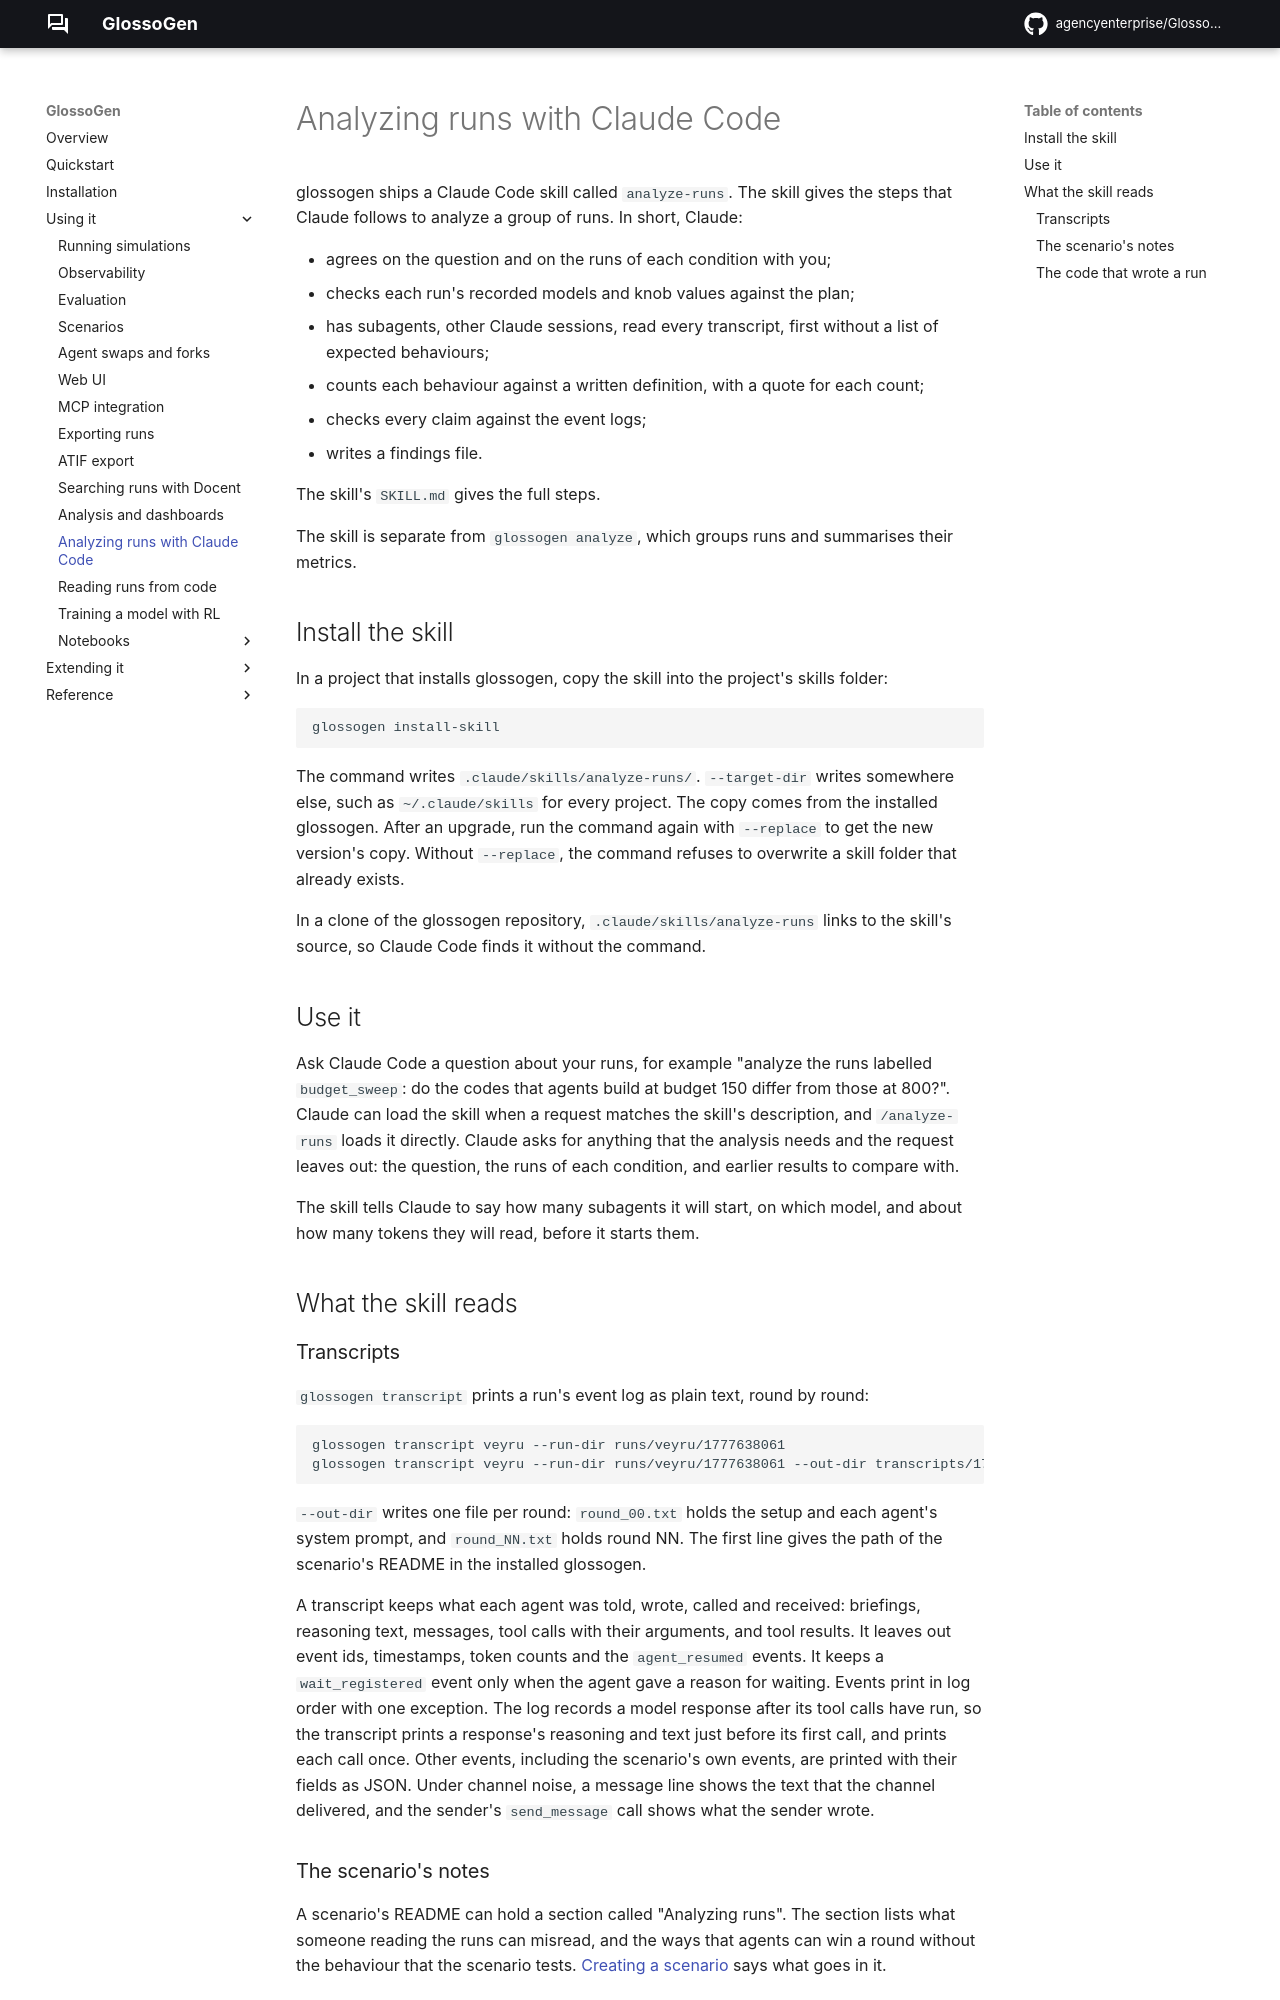

repository: agencyenterprise/GlossoGen · page: 0.31/analyzing-runs-with-claude-code/index.html · generator: mkdocs

# Analyzing runs with Claude Code

glossogen ships a Claude Code skill called `analyze-runs`. The skill gives the steps that Claude follows to analyze a group of runs. In short, Claude:

- agrees on the question and on the runs of each condition with you;
- checks each run's recorded models and knob values against the plan;
- has subagents, other Claude sessions, read every transcript, first without a list of expected behaviours;
- counts each behaviour against a written definition, with a quote for each count;
- checks every claim against the event logs;
- writes a findings file.

The skill's `SKILL.md` gives the full steps.

The skill is separate from `glossogen analyze`, which groups runs and summarises their metrics.

## Install the skill

In a project that installs glossogen, copy the skill into the project's skills folder:

```bash
glossogen install-skill
```

The command writes `.claude/skills/analyze-runs/`. `--target-dir` writes somewhere else, such as `~/.claude/skills` for every project. The copy comes from the installed glossogen. After an upgrade, run the command again with `--replace` to get the new version's copy. Without `--replace`, the command refuses to overwrite a skill folder that already exists.

In a clone of the glossogen repository, `.claude/skills/analyze-runs` links to the skill's source, so Claude Code finds it without the command.

## Use it

Ask Claude Code a question about your runs, for example "analyze the runs labelled `budget_sweep`: do the codes that agents build at budget 150 differ from those at 800?". Claude can load the skill when a request matches the skill's description, and `/analyze-runs` loads it directly. Claude asks for anything that the analysis needs and the request leaves out: the question, the runs of each condition, and earlier results to compare with.

The skill tells Claude to say how many subagents it will start, on which model, and about how many tokens they will read, before it starts them.

## What the skill reads

### Transcripts

`glossogen transcript` prints a run's event log as plain text, round by round:

```bash
glossogen transcript veyru --run-dir runs/veyru/1777638061
glossogen transcript veyru --run-dir runs/veyru/1777638061 --out-dir transcripts/1777638061
```

`--out-dir` writes one file per round: `round_00.txt` holds the setup and each agent's system prompt, and `round_NN.txt` holds round NN. The first line gives the path of the scenario's README in the installed glossogen.

A transcript keeps what each agent was told, wrote, called and received: briefings, reasoning text, messages, tool calls with their arguments, and tool results. It leaves out event ids, timestamps, token counts and the `agent_resumed` events. It keeps a `wait_registered` event only when the agent gave a reason for waiting. Events print in log order with one exception. The log records a model response after its tool calls have run, so the transcript prints a response's reasoning and text just before its first call, and prints each call once. Other events, including the scenario's own events, are printed with their fields as JSON. Under channel noise, a message line shows the text that the channel delivered, and the sender's `send_message` call shows what the sender wrote.
